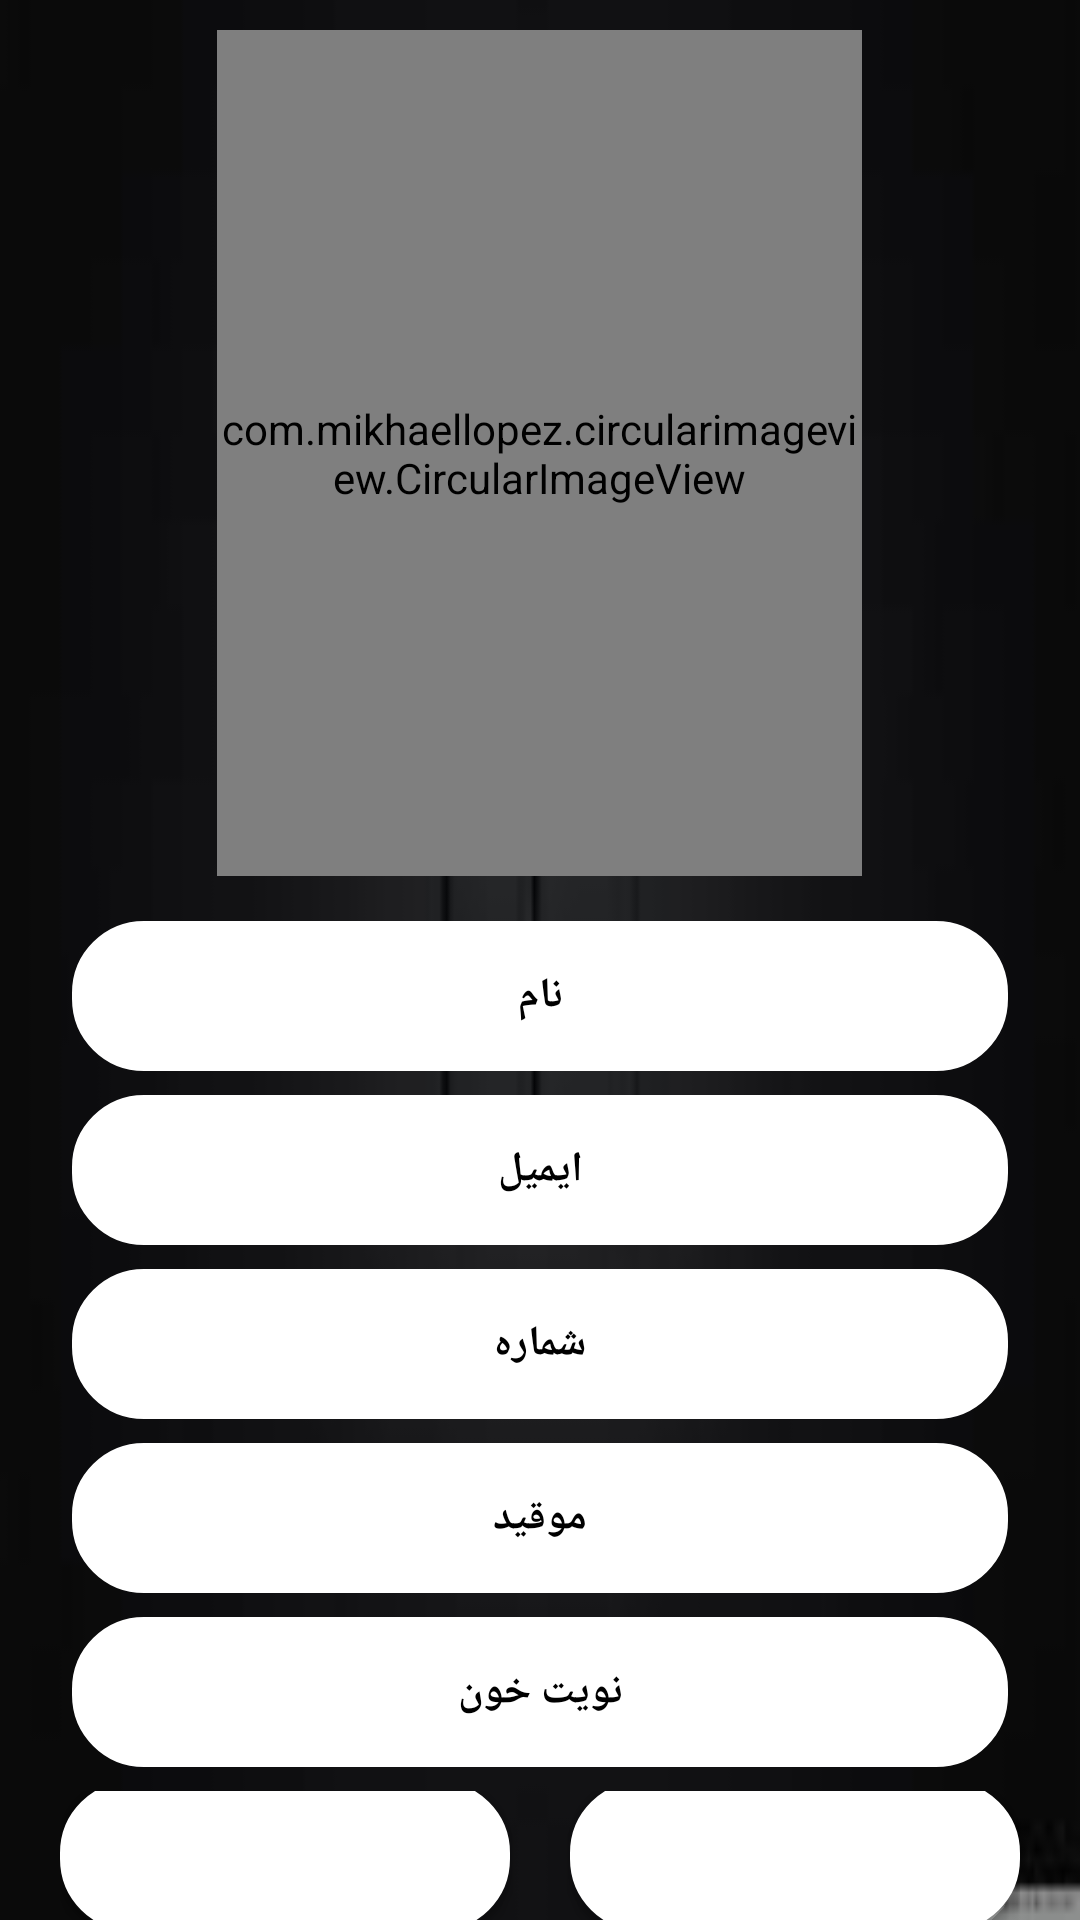

Here is an Android app screen rendered from its layout file. Give the layout XML and the strings, colors and styles it references.
<!-- AndroidManifest.xml: application theme Theme.Bload_Bank -->
<!-- res/layout/activity_moreinfo.xml -->
<?xml version="1.0" encoding="utf-8"?>
<LinearLayout
    xmlns:android="http://schemas.android.com/apk/res/android"
    xmlns:app="http://schemas.android.com/apk/res-auto"
    xmlns:tools="http://schemas.android.com/tools"
    android:layout_width="match_parent"
    android:layout_height="match_parent"
    tools:context=".activities.activity_moreinfo">


    <LinearLayout
        android:layout_width="match_parent"
        android:layout_height="match_parent"
        android:orientation="vertical"
        android:id="@+id/profileimg"
        android:background="@drawable/windowsimg">


    <com.mikhaellopez.circularimageview.CircularImageView
        android:id="@+id/userimage"
        android:layout_width="215dp"
        android:layout_height="282dp"
        android:layout_gravity="center"
        android:layout_marginTop="10dp"
        android:foregroundGravity="center"
        android:src="@drawable/profile" />

    <LinearLayout
        android:id="@+id/linearLayout2"
        android:layout_width="match_parent"
        android:layout_height="wrap_content"
        android:layout_marginTop="15dp"
        android:orientation="vertical"
        tools:layout_editor_absoluteX="0dp">

        <TextView
            android:id="@+id/txtnamee"
            android:layout_width="match_parent"
            android:layout_height="50dp"
            android:layout_marginStart="24dp"
            android:inputType="textPersonName"
            android:layout_marginEnd="24dp"
            android:layout_marginBottom="8dp"
            android:background="@drawable/raduise_buttons"
            android:drawableStart="@drawable/ic_phone"
            android:gravity="center"
            android:hint="نام"
            android:textColor="@color/black"
            android:textColorHint="@color/black"
            android:textStyle="bold"
            />


        <TextView
            android:id="@+id/ptxtmail"
            android:layout_width="match_parent"
            android:layout_height="50dp"
            android:layout_marginStart="24dp"
            android:inputType="textEmailAddress"
            android:layout_marginEnd="24dp"
            android:layout_marginBottom="8dp"
            android:background="@drawable/raduise_buttons"
            android:drawableStart="@drawable/ic_phone"
            android:gravity="center"
            android:hint="ایمیل"
            android:textColor="@color/black"
            android:textColorHint="@color/black"
            android:textStyle="bold"
            />





        <TextView
            android:id="@+id/ptxtphone"
            android:layout_width="match_parent"
            android:layout_height="50dp"
            android:layout_marginStart="24dp"
            android:inputType="phone"
            android:layout_marginEnd="24dp"
            android:layout_marginBottom="8dp"
            android:background="@drawable/raduise_buttons"
            android:drawableStart="@drawable/ic_phone"
            android:gravity="center"
            android:hint="شماره"
            android:textColor="@color/black"
            android:textColorHint="@color/black"
            android:textStyle="bold"
            />


        <TextView
            android:id="@+id/ptxtlocation"
            android:layout_width="match_parent"
            android:layout_height="50dp"
            android:layout_marginStart="24dp"
            android:inputType="textPersonName"
            android:layout_marginEnd="24dp"
            android:layout_marginBottom="8dp"
            android:background="@drawable/raduise_buttons"
            android:drawableStart="@drawable/ic_phone"
            android:gravity="center"
            android:hint="موقید"
            android:textColor="@color/black"
            android:textColorHint="@color/black"
            android:textStyle="bold"
            />

        <TextView
            android:id="@+id/boodgroup"
            android:layout_width="match_parent"
            android:layout_height="50dp"
            android:layout_marginStart="24dp"
            android:inputType="textPersonName"
            android:layout_marginEnd="24dp"
            android:layout_marginBottom="8dp"
            android:background="@drawable/raduise_buttons"
            android:drawableStart="@drawable/ic_phone"
            android:gravity="center"
            android:hint="نویت خون"
            android:textColor="@color/black"
            android:textColorHint="@color/black"
            android:textStyle="bold"
            />

        <LinearLayout
            android:layout_width="wrap_content"
            android:layout_height="wrap_content"
            android:orientation="horizontal"
            android:layout_gravity="center"
            >

            <Button
                android:id="@+id/btn_saves"
                android:layout_width="150dp"
                android:layout_height="50dp"
                android:layout_gravity="center"
                android:width="1dp"
                android:background="@drawable/raduise_buttons"
                android:backgroundTint="@color/lighred"
                android:gravity="center"
                android:text="ذخیره"
                android:textSize="30sp"
                android:textStyle="bold" />

                <View
                    android:layout_width="20dp"
                    android:layout_height="50dp"/>

            <Button
                android:id="@+id/btn_contact"
                android:layout_width="150dp"
                android:layout_height="50dp"
                android:layout_gravity="center"
                android:width="1dp"
                android:background="@drawable/raduise_buttons"
                android:backgroundTint="@color/lighred"
                android:gravity="center"
                android:text="ارتبات"
                android:textSize="30sp"
                android:textStyle="bold" />




        </LinearLayout>






    </LinearLayout>

</LinearLayout>
</LinearLayout>
<!-- resources referenced by this layout -->
<resources>
  <!-- drawable raduise_buttons (drawable) -->
  <?xml version="1.0" encoding="utf-8"?>
  <shape xmlns:android="http://schemas.android.com/apk/res/android">
          android:shape="rectangle">
          <corners android:radius="20dp"/>
          <padding android:left="10dp" android:right="10dp"
              android:top="10dp" android:bottom="10dp"/>
          <solid android:color="@color/white"/>
          <stroke android:width="8dp" android:color="@color/white"/>
  
  </shape>
  <!-- drawable windowsimg: jpg bitmap (drawable, 1284 bytes) -->
  <style name="Theme.Bload_Bank" parent="Theme.MaterialComponents.NoActionBar">
          
          <item name="colorPrimary">@color/purple_500</item>
          <item name="colorPrimaryVariant">@color/purple_700</item>
          <item name="colorOnPrimary">@color/white</item>
          
          <item name="colorSecondary">@color/teal_200</item>
          <item name="colorSecondaryVariant">@color/teal_700</item>
          <item name="colorOnSecondary">@color/black</item>
          
          <item name="android:statusBarColor" tools:targetApi="l">?attr/colorPrimaryVariant</item>
          
      </style>
  <!-- not gathered from this repository: default colours our renderer supplied (Android Studio template values) -->
  <color name="purple_500">#FF6200EE</color>
  <color name="purple_700">#FF3700B3</color>
  <color name="teal_200">#FF03DAC5</color>
  <color name="teal_700">#FF018786</color>
  <color name="black">#FF000000</color>
  <color name="white">#FFFFFFFF</color>
</resources>
